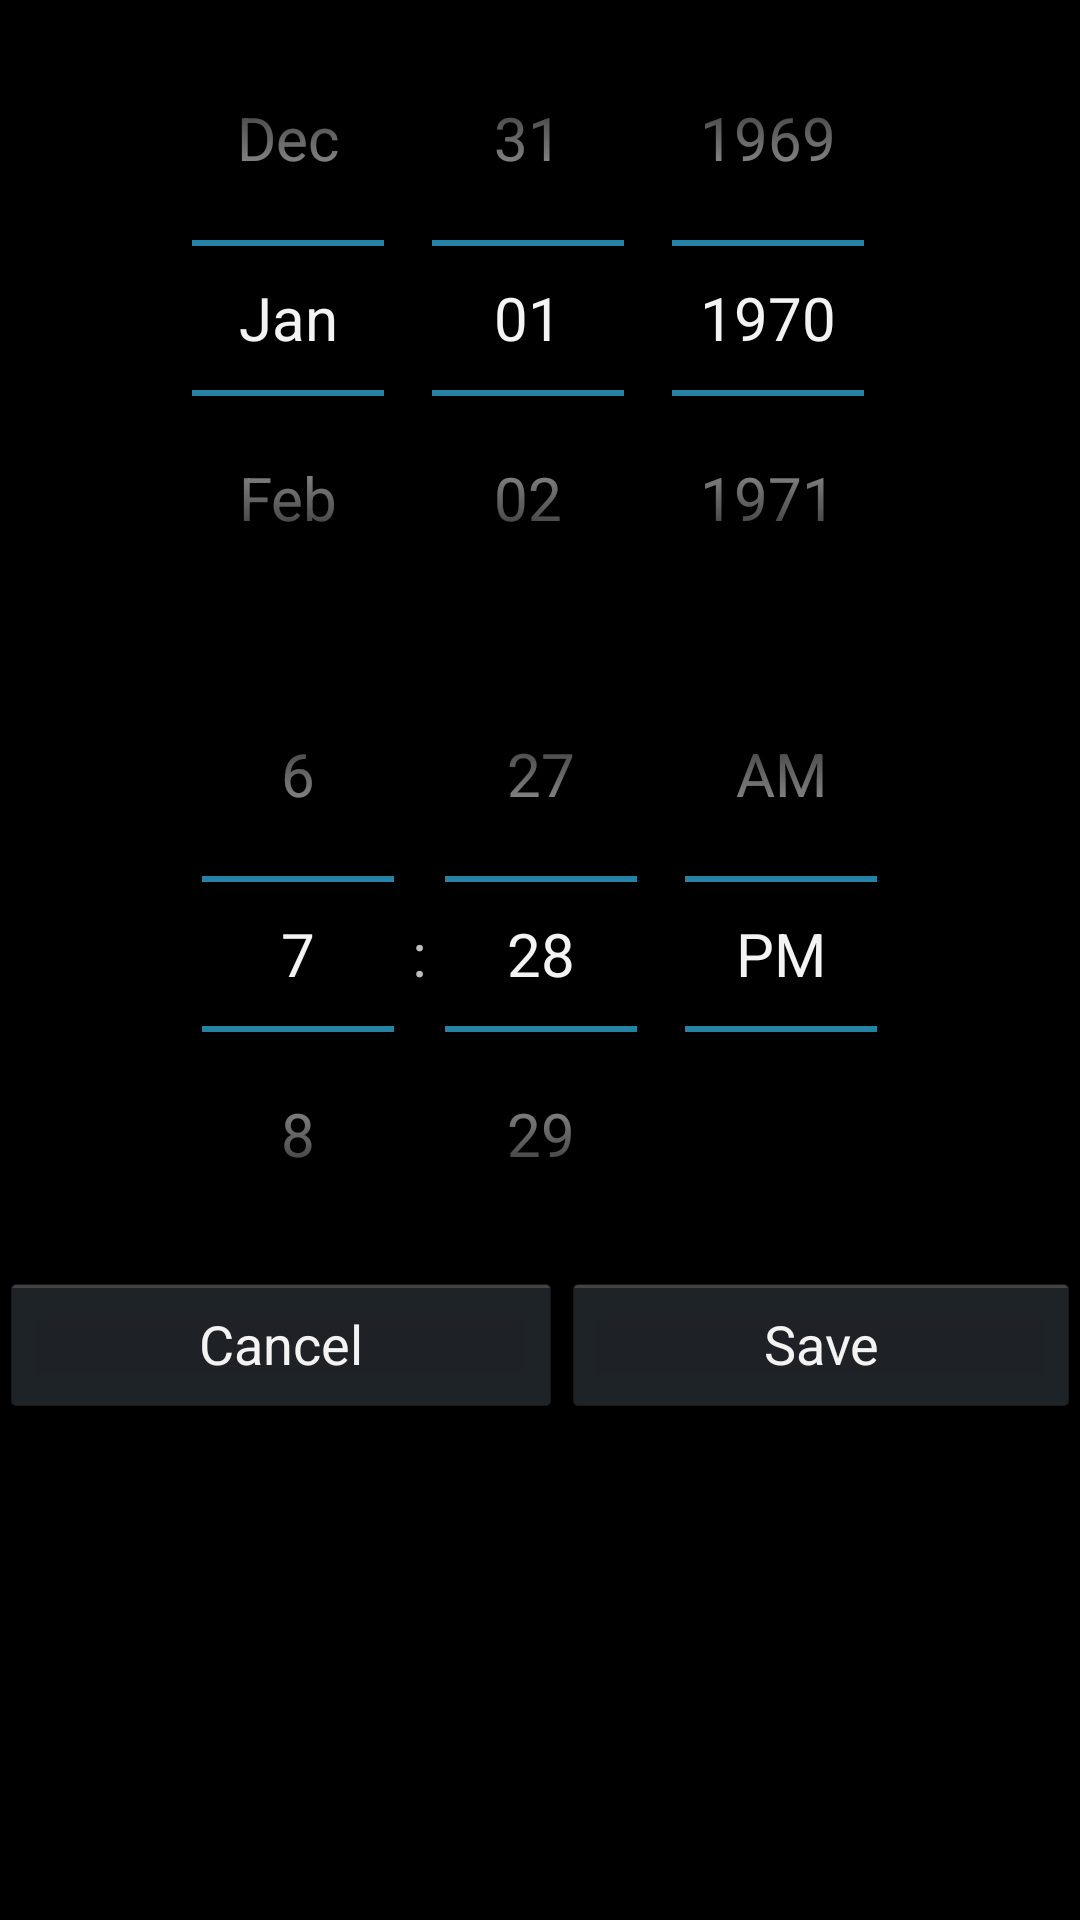

The Android layout XML behind this screen, and the referenced resources:
<!-- AndroidManifest.xml: application theme AppTheme -->
<!-- res/layout/edit_date_dialog.xml -->
<?xml version="1.0" encoding="utf-8"?>
<RelativeLayout xmlns:android="http://schemas.android.com/apk/res/android"
    android:layout_width="match_parent"
    android:layout_height="match_parent">
    <LinearLayout
        android:id="@+id/contentLayout"
        android:layout_width="match_parent"
        android:layout_height="wrap_content"
        android:orientation="vertical">
	    <DatePicker
	        android:id="@+id/datePicker"
	        android:layout_width="match_parent"
	        android:layout_height="wrap_content"
	        android:calendarViewShown="false" />
	    <TimePicker
	        android:id="@+id/timePicker"
	        android:layout_width="match_parent"
	        android:layout_height="wrap_content" />
    </LinearLayout>
    <LinearLayout
        android:layout_width="match_parent"
        android:layout_height="wrap_content"
        android:orientation="horizontal"
        android:layout_below="@id/contentLayout">
	    <Button
            android:id="@+id/cancelButton"
            android:layout_width="wrap_content"
            android:layout_height="wrap_content"
            android:layout_weight="1"
            android:text="Cancel" />
        <Button
            android:id="@+id/saveButton"
            android:layout_width="wrap_content"
            android:layout_height="wrap_content"
            android:layout_weight="1"
            android:text="Save" />
    </LinearLayout>
</RelativeLayout>
<!-- resources referenced by this layout -->
<resources>
  <style name="AppTheme" parent="AppBaseTheme">
          
          <item name="android:textViewStyle">@style/TextView</item>
          <item name="android:editTextStyle">@style/EditText</item>
      </style>
  <style name="AppBaseTheme" parent="android:Theme.Holo">
          
      </style>
  <style name="TextView" parent="@android:style/Widget.TextView">
          <item name="android:textSize">20sp</item>
      </style>
  <style name="EditText" parent="@android:style/Widget.EditText">
          <item name="android:textSize">20sp</item>
      </style>
</resources>
